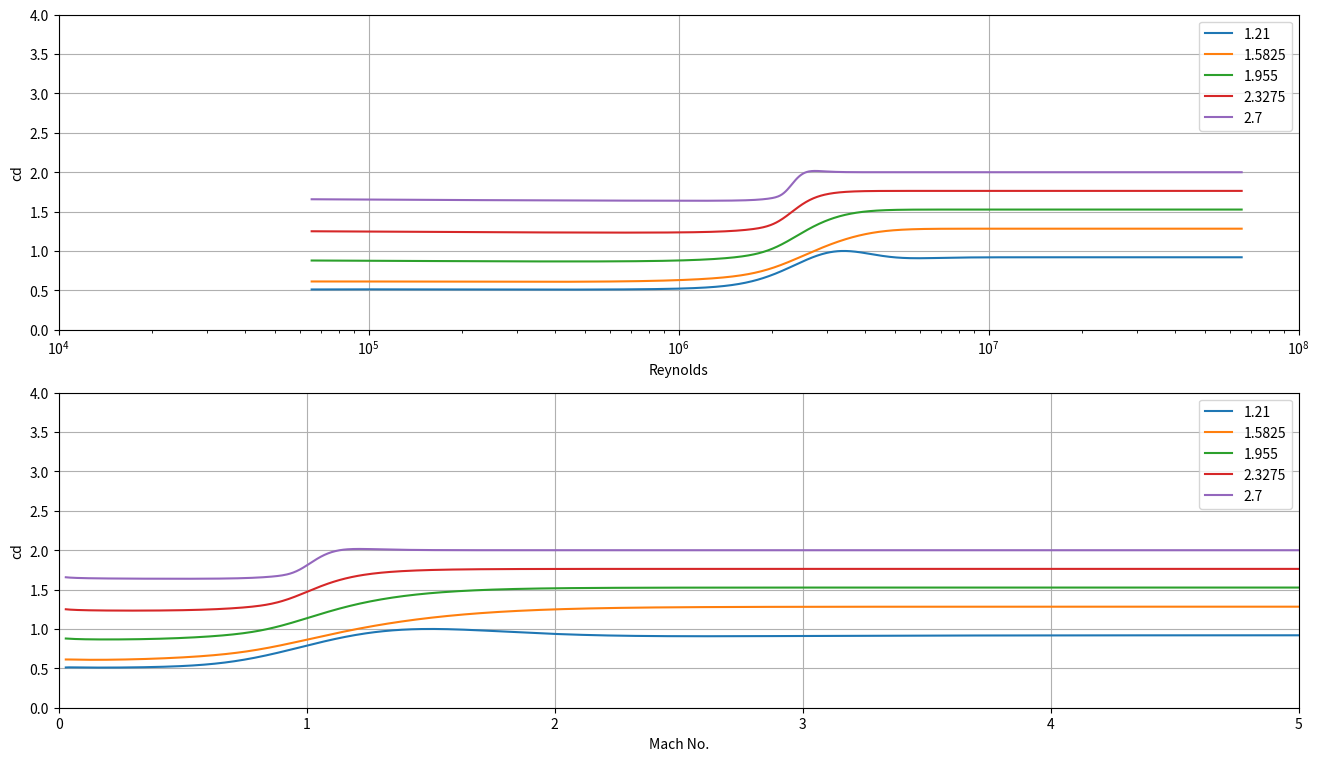
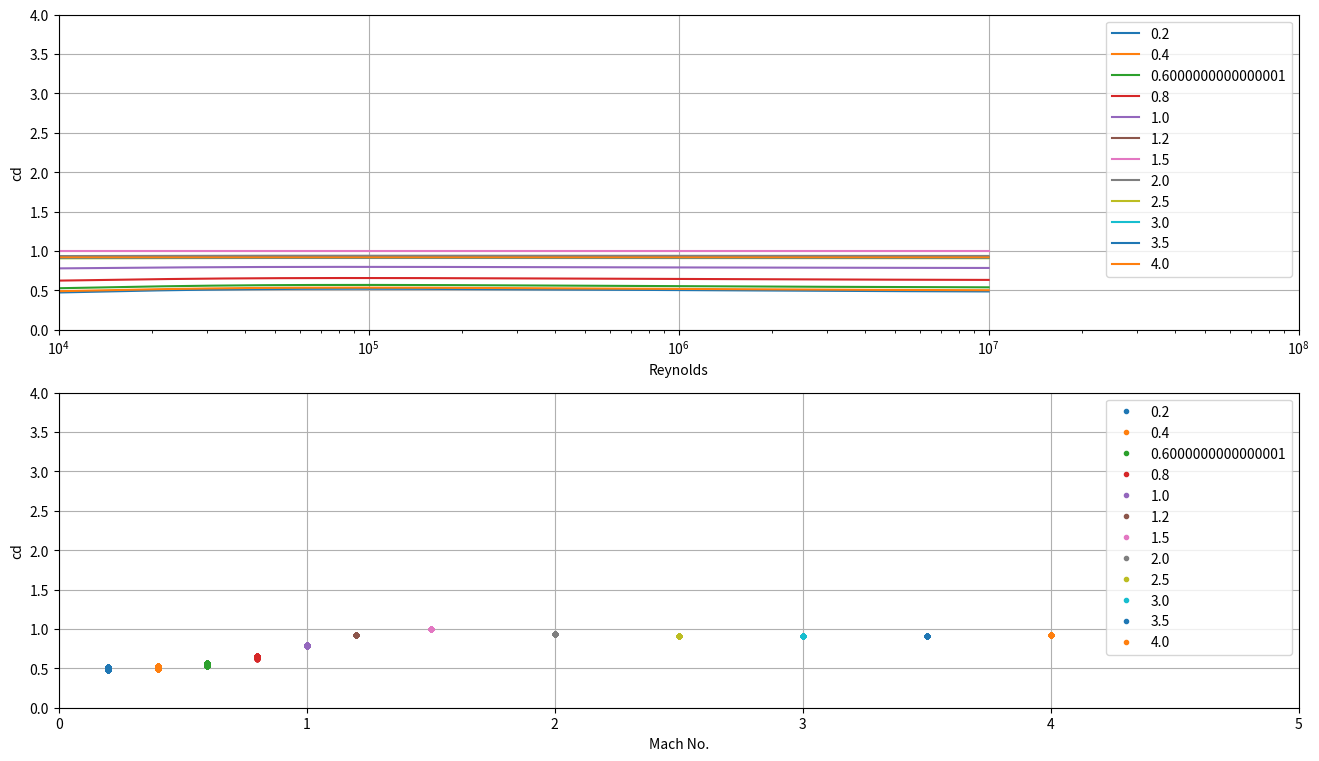

These charts were generated, in order, by the following Python code:
"""
Basic atmosphere functions
This dark flight model predicts the landing sight of a meteoroid by
propagating the position and velocity through the atmosphere using a
5th-order adaptive step size integrator (ODE45).

Created on Mon Oct 17 10:59:00 2016
@author: Trent Jansen-Sturgeon
"""
import numpy as np
from scipy.interpolate import interp1d

def reynolds(rho, vel, dvisc, length=0.05):
    """returns reynolds no as fn of fluid density, 
    velocity, dynamic viscocity and diam of body"""
    #put len as 0.05, for all typical meteorites
    return rho * vel * length / dvisc 

def knudsen(mach, re):
    """returns knudsen number, fn of mach and reynolds, for dry air
    (take ratio specific heats as 1.40)"""

    # Note: 1.4 is only specifically for dry air at atmospheric temperatures. 
    # We might need to change this in darkflight...

    return mach / re * np.sqrt(np.pi * 1.40 / 2.0) 

def SoS(T):
    """function input atmospheric temp (T). returns speed of sound in m/s
    as fn of temperature (in K).
    see:
    http://en.wikipedia.org/wiki/Earth's_atmosphere and
    http://en.wikipedia.org/wiki/Density_of_air
    """
    return 331.3 * np.sqrt( T / 273.15)

def viscosity(T):
    """function input atmospheric T in Kelvin. Dynamic Viscosity of atm in Pa.s
       is returned.
       Function uses Sutherland's formula.
    """
    ###viscosty of air as function of height, using Sutherland's formula:
    #http://en.wikipedia.org/wiki/Viscosity#Gases
    #http://wiki.xtronics.com/index.php/Viscosity#The_dependence_on_pressucd_of_Viscosity
    #('With Gases until the pressure is less than 3% of normal air pressure
    #the change is negligible on falling bodies.')

    C = 120  #Sutherland's constant for air - Kelvin

    #see wikipedia http://en.wikipedia.org/wiki/Viscosity
    # Gas   C[K]      T_ref[K]   mu_ref[mu_Pa s]
    # air   120       291.15    18.27

    reference_visc = 18.27e-6
    reference_T = 291.15

    return reference_visc * (reference_T + C)/(T + C) * (T / reference_T)**1.5

def dragcoef(re, mach, kn=0.0001, A=1.21):
    """returns drag coefficient as fn of reynolds number, mach and knudsen no;
    for a spherical particle in fluid

    """
    ##Kn >=10 : ReVelle 1976; Masson et al. 1960
    ## Transition Flow Regime : 0.1<Kn<10 : Khanukaeva 2005
    ## Continuum Flow Regime : Kn >= 0.1
    ##      -Hypersonic: for spheres  (Bronshten 1983, 1983; ReVelle 1976; Masson et al. 1960)
    ##                   for circular cylinders (Truitt 1959)
    ##                   for tiles and bricks (Zhdan et al. 2007)
    ##      -Subsonic (see Haider and Levenspiel (1989, 1989))


    cd_fm = 2.00
    cd_cont = 0.98182 * A**2 - 1.78457 * A + 1.641837
    cd_mid = 1.0
    cd_low = 1.0
    cd_rescale = 1.0 #rescale low speed drag as ratio compared to sphere
    kn_max = 10.0 # free molecular flow
    kn_min = 0.01 #continuum regime

    if kn > kn_max: 
        cd = cd_fm

    elif kn > kn_min: # bridging function for transition to continuum
        # top = np.log( 1.0/kn) - np.log( 1.0/kn_max)
        # bot = np.log( 1.0/kn_min) - np.log( 1.0/kn_max)
        # avg = (cd_fm + cd_cont) / 2.0
        # diff = (cd_fm - cd_cont) / 2.0
        # cd = avg + diff * np.exp( np.pi*top/bot )
        cd = cd_cont + (cd_fm - cd_cont) * np.exp(-0.001 * re**2)
        #return 1.55 + 0.65 * np.cos( np.pi*top/bot )
    else:   #now in pure contimuum flow, **the default for most darkflight**
        if mach > 8.0:
            cd = cd_cont
##            if A<0.75:
##                cd=2.0;
##            elif A<1.21:
##                A_min = 0.75;
##                cd=0.92 + 1.08 * (1.21-A) / (1.21-A_min);
##            elif A<1.75:
##                A_max = 1.75;
##                cd=0.92 + 1.08 * (A - 1.21) / (A_max- 1.21);
##            else:
##                cd=2.0;

        elif mach > 2.0: # 2 to 8
            #arbitrary bridging function
            cd = cd_mid + (cd_cont-cd_mid) * (mach-2.0) / (8.0-2.0)   
        elif mach > 1.1: # 1.1 to 2
            cd = cd_mid
        elif mach > 0.6: #0.6 to 1.1
            cd = cd_low * (0.725 + 0.275*np.sin( np.pi*(mach-0.85)/0.5))
        else:    # mach < 0.6:
            # a = 0.1806; b = 0.6459
            # c = 0.4251; d = 6880.95
            # cd = 24 / re * (1 + a * re**b) + c / (1 + d / re) 

            # # re cutt-ofs from boundary layer theory
            if re< 2e5:
                # from Brown&lawler
                cd=((24/re)*(1.0+0.15*re**0.681))+(0.407/(1+8710/re));

            elif re<3.2e5:
                cd =- 2.24229520715170e-17*re**3 \
                    + 2.28663611400439e-11*re**2 \
                    - 7.46988882625855e-06*re \
                    + 0.986662115581471

            elif re<3.5e6:
                cd =0.4/3180000*re+0.15974842767295

            else:
                cd = 0.6

    return cd

######################################

def interp_shape(A, vals):
    # Shape (A) corresponding to [sphere, cylinder, brick]
    A_vals = np.array([1.21, 1.6, 2.7])
    val = interp1d(A_vals, vals, kind='linear', fill_value='extrapolate')(A)
    return val

def cd_hypersonic(A):

    # Hypersonic drag coefficient for a variety of shapes
    cd_hyp_vals = np.array([0.92, 1.3, 2.0])
    cd_hyp = interp_shape(A, cd_hyp_vals)
    return cd_hyp

def cd_subsonic(re, A):

    ''' Sub-critical drag coefficient '''
    # Estimate thi assuming an ellipsoid
    V = 1; sa_eq = (36 * np.pi * V**2)**(1./3)
    a_ax = np.sqrt(A * V**(2./3) / np.pi); c_ax = (3 * V**(1./3)) / (4 * A)
    thi = sa_eq / (4 * np.pi * ((a_ax**3.2 + 2 * (a_ax * c_ax)**1.6) / 3)**(1./1.6))
    thi_perp = (sa_eq / 4) / (np.pi * a_ax**2)

    # # Equation 10 of Holzer and Sommerfeld (2008)
    # cd_sub = lambda re: 8./(re * thi_perp**0.5) + 16./(re * thi**0.5) +\
    #      + 3./(re**0.5 * thi**0.75) + 0.4210**(0.4 * (-np.log(thi))**0.2) / thi_perp

    # Sub-critical regime - Haider and Levenspiel (1989)
    a = np.exp(2.3288 - 6.4581 * thi + 2.4486 * thi**2)
    b = 0.0964 + 0.5565 * thi
    c = np.exp(4.905 - 13.8944 * thi + 18.4222 * thi**2 - 10.2599 * thi**3)
    d = np.exp(1.4681 + 12.2584 * thi - 20.7322 * thi**2 + 15.8855 * thi**3)
    cd_subcrit = lambda re: 24./re * (1 + a * re**b) + c/(1 + d/re)

    # Forget about the critical / supercritical regions for now...
    cd_sub = cd_subcrit(re)

    # ''' Super-critical drag coefficient '''
    # cd_super_vals = np.array([0.33, 0.6, 2.0]) #<--- need to change this to cd_supercrit
    # cd_supercrit = interp_shape(A, cd_super_vals)

    # ''' Linking drag coefficient through the critical region '''
    # # Magic correction function 1: Logistic fn (in logspace)
    # logistic_fn = lambda re: cd_subcrit(re) + (cd_supercrit - cd_subcrit(re)) \
    #         / (1 + (los*re_c / re)**(1/log_hw))
    
    # # # Smooth bodies - Boundary Layer Theory by Schlichting 
    # # log_hw = 0.6 # log-half-width of the critical region
    # # re_c = 4.5e5 # re at cd_critical
    # # los = 2. # logistic function offset
    # # cd_dip = [0.1, 0.3, logistic_fn(re_c)] # lowest point within cd_critical for sphere/cylinder
    
    # # Rough bodies - 
    # log_hw = 0.4 # log-half-width of the critical region
    # re_c = 1e5 # re at cd_critical
    # los = 2. # logistic function offset
    # cd_dip = [0.2, 0.5, logistic_fn(re_c)] # lowest point within cd_critical for sphere/cylinder

    # # Magic correction function 2: Gumbel Distribution (in logspace)
    # cd_c = interp_shape(A, np.array(cd_dip)) # cd_critical value
    # gumbel_dist = lambda re: (cd_c - logistic_fn(re_c)) * \
    #         np.exp(1 - 1/log_hw * np.log(re/re_c) - (re_c/re)**(1/log_hw))
    
    # # Overall corrected drag equation
    # cd_sub = logistic_fn(re) + gumbel_dist(re)

    return cd_sub

def cd_fm(vel):
    
    # Calculation of Coefficients in Meteoric Physics Equations - Khanukaeva (2005)
    cd_fm = 2. + np.sqrt(1.2) / (2. * vel/1000.) * (1. + (vel/1000.)**2 / 16. + 30.)

    return cd_fm

def dragcoeff(vel, temp, rho_a, A): # by Trent
    '''
    The drag coefficient is bloody annoying!
    '''

    # Determine some needed variables
    mu_a = viscosity(temp) # Air Viscosity (Pa.s)
    mach = vel / SoS(temp) # Mach Number
    re = reynolds(rho_a, vel, mu_a, 0.1) # Reynolds Number
    kn = knudsen(mach, re) # Knudsen Number

    ''' Determine cd '''
    if kn > 10.0: # Free molecular flow 
        cd = cd_fm(vel)
        # ^---- still not fully convinced by this equation - never gets near the traditional value of 2?
    
    elif kn > 0.01: # Bridging function for transition to continuum
        cd = cd_subsonic(re, A) + (cd_fm(vel) - cd_subsonic(re, A)) * np.exp(-0.001 * re**2)
        # ^---- don't know how to verify yet
        # print('Transition region: kn={0:.2e}, cd={1:.2f}'.format(kn, cd))
    
    else:   # Pure continuum flow [the default for most darkflight]
        # See Miller and Bailey (1979) for details
        cd_sub = cd_subsonic(re, A)
        cd_hyp = cd_hypersonic(A)

        logistic_fn = lambda M: cd_sub + (cd_hyp - cd_sub) \
            / (1 + np.exp(-(M - M_c) / hw))

        # Can tweek these perameters
        hw_vals = np.array([0.5, 0.3, 0.1]) # logistic and gumbel half-widths
        hw = interp_shape(A, hw_vals)
        M_c_vals = np.array([1.5, 1.2, 1.1])
        M_c = interp_shape(A, M_c_vals)
        cd_crit_vals = np.array([1, logistic_fn(mach)/0.92, logistic_fn(mach)/0.92])# Critical values
        cd_c = interp_shape(A, cd_crit_vals)

        gumbel_dist = lambda M: (cd_c - logistic_fn(M))* np.exp(-(M - M_c) / hw \
            - np.exp(-(M - M_c) / hw)) / np.exp(-1)

        cd = logistic_fn(mach) + gumbel_dist(mach)

        # # Miller and Bailey (1979) - page12
        # mmach = np.array([0.3, 0.6, 0.7, 0.8, 0.9, 1.0, 1.1, 1.2, 1.5, 2, 3, 4])
        # cd_mm = np.array([-1, 0.55, 0.6, 0.65, 0.68, 0.75, 0.85, 0.98, 1.0, 0.97, 0.95, -1]) 
        # print(logistic_fn(mm) + gumbel_dist(mm))

    return cd, re, kn, mach

def dragcoefff(m, A):
    # Drag coefficient according to Carter, et.al. (2011)
    # More to be used as upper and lower limits for cd 
    m = float(m)

    # Cube (A = 2.18)
    if m >= 1.150:
        cd_cube = 2.1 * np.exp(-1.16 * (m+0.35)) - 6.5 * np.exp(-2.23 * (m+0.35)) + 1.67
    elif m >= 0:
        cd_cube = 0.60 * m**2 + 1.04

    # Sphere (A = 1.21)
    if m >= 0.722:
        cd_sphere = 2.1 * np.exp(-1.2 * (m+0.35)) - 8.9 * np.exp(-2.2 * (m+0.35)) + 0.92
    elif m >= 0:
        cd_sphere = 0.45 * m**2 + 0.424

    shapes = np.array([1.21, 2.18]); cd_shape = np.array([cd_sphere, cd_cube])
    cd = interp1d(shapes, cd_shape, kind='linear', fill_value='extrapolate')(A)

    return cd


# Test the drag coefficient:
if __name__ == '__main__':
    import matplotlib.pyplot as plt

    temp = 300.; rho_a = 1.225 # At sea-level 
    vel = np.logspace(1, 4, 1000)
    A = np.linspace(1.21,2.7,5)
    fig, axs = plt.subplots(2,1,figsize=(16,9))


    # # Plot the original equations ==========================================
    # mu_a = viscosity(temp) # Air Viscosity (Pa.s)
    # mach = vel / SoS(temp) # Mach Number
    # for a in A:
    #     re = reynolds(rho_a, vel, mu_a, 0.1) # Reynolds Number
    #     kn = knudsen(mach, re) # Knudsen Number
    #     cd = np.zeros(len(vel))
    #     for i in range(len(vel)):
    #         cd[i] = dragcoef(re[i], mach[i], kn[i], a)

    #     axs[0].plot(re, cd, '-', label=str(a))
    #     axs[1].plot(mach, cd, '-', label=str(a))


    # # Plot the new equations =============================================
    for a in A:
        cd = np.zeros(len(vel))
        re = np.zeros(len(vel))
        kn = np.zeros(len(vel))
        mach = np.zeros(len(vel))
        for i, v in enumerate(vel):
            [cd[i], re[i], kn[i], mach[i]] = \
            dragcoeff(v, temp, rho_a, a)

        axs[0].plot(re, cd, '-', label=str(a))
        axs[1].plot(mach, cd, '-', label=str(a))


    axs[0].set_xscale('log')#; axs[0].set_yscale('log')
    axs[0].set_xlim([1e4,1e8]); axs[0].set_ylim([0,4])
    axs[1].set_xlim([0,5]); axs[1].set_ylim([0,4])
    axs[0].set_xlabel('Reynolds'); axs[0].set_ylabel('cd')
    axs[1].set_xlabel('Mach No.'); axs[1].set_ylabel('cd')
    axs[0].legend(); axs[1].legend(); axs[0].grid(); axs[1].grid()
    fig2, axs = plt.subplots(2,1,figsize=(16,9))


    mach = np.hstack((np.linspace(0.2,1.2,6), np.linspace(1.5,4,6)))
    for m in mach:
        v = m * SoS(temp)
        RE = np.logspace(4,7,1000)
        Rho_a = RE * viscosity(temp) / (v * 0.1)
        cd = np.zeros(len(vel))
        re = np.zeros(len(vel))
        kn = np.zeros(len(vel))
        mach = np.zeros(len(vel))
        for i, rho_a in enumerate(Rho_a):
            [cd[i], re[i], kn[i], mach[i]] = \
                dragcoeff(v, temp, rho_a, 1.21)

        axs[0].plot(re, cd, '-', label=str(m))
        axs[1].plot(mach, cd, '.', label=str(m))


    # Plot the new new equation ===========================================
    # T = 300; dvisc = viscosity(T)
    # mach = vel / SoS(T)
    # for a in A:
    #     cd = np.zeros(len(mach))
    #     for i, m in enumerate(mach):
    #         cd[i] = dragcoefff(m, a)

    #     axs[1].plot(mach, cd, '-', label=str(a))

    #     re = reynolds(rho_a, vel, dvisc, 0.1)
    #     axs[0].plot(re, cd, '-', label=str(a))



    axs[0].set_xscale('log')#; axs[0].set_yscale('log')
    axs[0].set_xlim([1e4,1e8]); axs[0].set_ylim([0,4])
    axs[1].set_xlim([0,5]); axs[1].set_ylim([0,4])
    axs[0].set_xlabel('Reynolds'); axs[0].set_ylabel('cd')
    axs[1].set_xlabel('Mach No.'); axs[1].set_ylabel('cd')
    axs[0].legend(); axs[1].legend(); axs[0].grid(); axs[1].grid()
    plt.show()




    # # Finding the relation between thi and shape [thi(A)]:
    # plt.figure()
    # M = 10.; rho = 3500.; V = M / rho
    # sa_eq = (36 * np.pi * V**2)**(1./3)
    # A = np.linspace(1,3,100)

    # a = np.sqrt(A * V**(2./3) / np.pi)
    # c = (3 * V**(1./3)) / (4 * A)
    # thi_elip = sa_eq / (4 * np.pi * ((a**3.2 + 2 * (a * c)**1.6) / 3)**(1./1.6))
    # plt.plot(A, thi_elip, label='ellipsoid')

    # a = np.sqrt(A * V**(2./3))
    # c = V**(1./3) / A
    # thi_cube = sa_eq / (2 * (a**2 + 2 * a * c))
    # plt.plot(A, thi_cube, label='cube')

    # r = (2 * V**(1./3)) / (np.pi * A)
    # h = V / (np.pi * r**2)
    # thi_cyli = sa_eq / (2 * np.pi * r * h + 2 * np.pi * r**2)
    # plt.plot(A, thi_cyli, label='cylinder')

    # plt.axvline(x=1.21)
    # plt.xlabel('Shape'); plt.ylabel('thi')
    # plt.legend(); plt.show()

